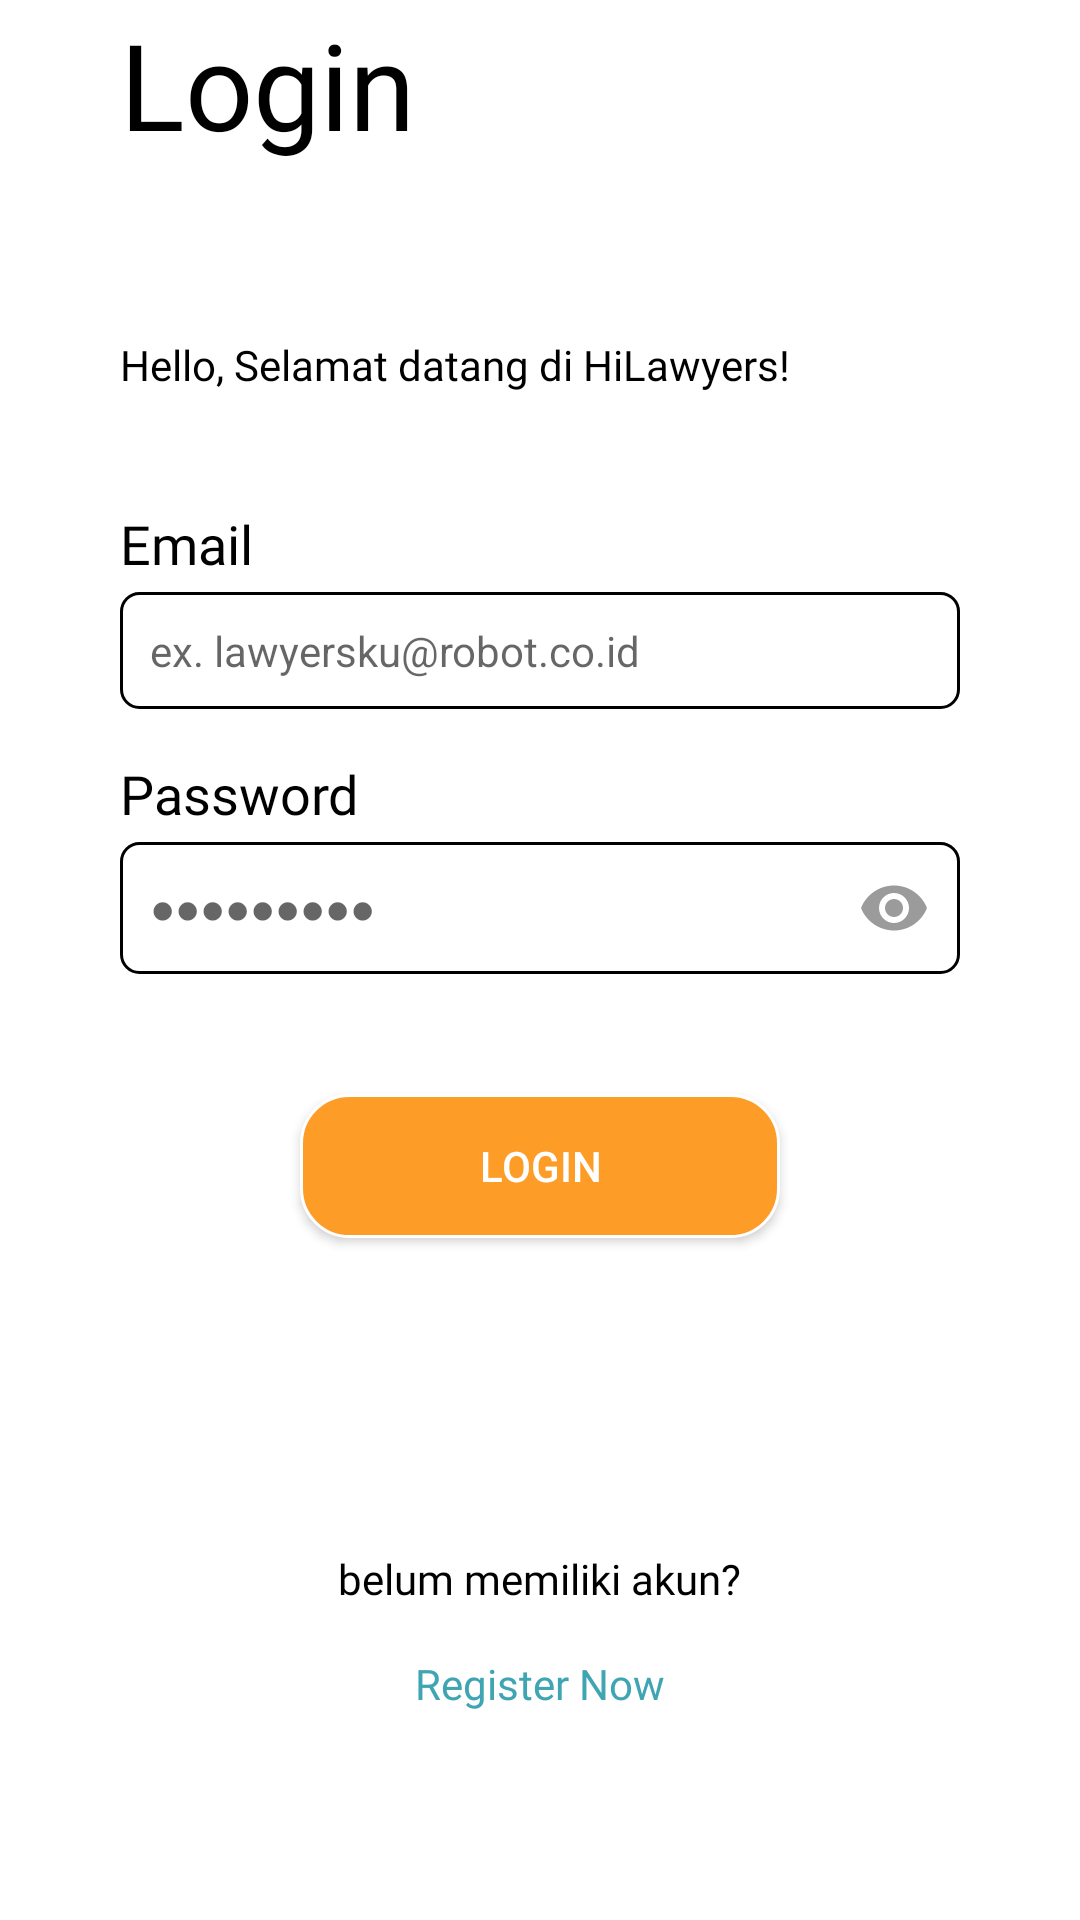

The Android layout XML behind this screen, and the referenced resources:
<!-- AndroidManifest.xml: application theme AppTheme -->
<!-- res/layout/login_activity.xml -->
<?xml version="1.0" encoding="utf-8"?>
<RelativeLayout xmlns:android="http://schemas.android.com/apk/res/android"
    android:layout_width="match_parent" android:layout_height="match_parent"
    android:background="@color/white">

    <androidx.appcompat.widget.Toolbar
        android:id="@+id/toolbar_login"
        android:layout_width="match_parent"
        android:layout_height="?actionBarSize"
        android:theme="@style/ToolbarTheme">

        <TextView
            android:id="@+id/tv_login"
            android:layout_width="wrap_content"
            android:layout_height="wrap_content"
            android:text="Login"
            android:textColor="@color/black"
            android:textSize="40sp"
            android:fontFamily="@font/rokkitt_medium"
            android:layout_marginLeft="40dp"/>
    </androidx.appcompat.widget.Toolbar>
    <TextView
        android:id="@+id/tv_hai"
        android:layout_width="wrap_content"
        android:layout_height="wrap_content"
        android:text="Hello, Selamat datang di HiLawyers!"
        android:layout_marginTop="56dp"
        android:layout_marginLeft="40dp"
        android:textColor="@color/black"
        android:textSize="14sp"
        android:fontFamily="@font/ropasans_regular"
        android:layout_below="@+id/toolbar_login"/>

    <RelativeLayout
        android:id="@+id/layout_form"
        android:layout_width="match_parent"
        android:layout_height="wrap_content"
        android:layout_marginTop="38dp"
        android:layout_marginLeft="40dp"
        android:layout_marginRight="40dp"
        android:layout_below="@+id/tv_hai">

        <TextView
            android:id="@+id/tv_email"
            android:layout_width="wrap_content"
            android:layout_height="wrap_content"
            android:text="Email"
            android:textColor="@color/black"
            android:textSize="18sp"
            android:fontFamily="@font/ropasans_regular"/>

        <EditText
            android:id="@+id/et_email_login"
            android:layout_width="match_parent"
            android:layout_height="wrap_content"
            android:layout_below="@id/tv_email"
            android:padding="10dp"
            android:layout_marginTop="4dp"
            android:hint="ex. lawyersku@robot.co.id"
            android:inputType="textEmailAddress"
            android:textColor="@color/black"
            android:textSize="14sp"
            android:background="@drawable/bg_edittext" />

        <TextView
            android:id="@+id/tv_password"
            android:layout_width="wrap_content"
            android:layout_height="wrap_content"
            android:text="Password"
            android:layout_below="@id/et_email_login"
            android:textColor="@color/black"
            android:textSize="18sp"
            android:fontFamily="@font/ropasans_regular"
            android:layout_marginTop="16dp"/>

        <EditText
            android:id="@+id/et_password_login"
            android:layout_width="match_parent"
            android:layout_height="wrap_content"
            android:layout_below="@id/tv_password"
            android:padding="10dp"
            android:layout_marginTop="4dp"
            android:hint="●●●●●●●●●"
            android:inputType="textPassword"
            android:textColor="@color/black"
            android:textSize="14sp"
            android:background="@drawable/bg_edittext"
            android:drawableEnd="@drawable/ic_visibility"/>

    </RelativeLayout>

    <Button
        android:id="@+id/btn_login"
        android:layout_width="match_parent"
        android:layout_height="wrap_content"
        android:text="Login"
        android:layout_below="@+id/layout_form"
        android:layout_marginTop="40dp"
        android:background="@drawable/bg_btn_kuning"
        android:padding="10dp"
        android:layout_marginLeft="100dp"
        android:textColor="@color/white"
        android:layout_marginRight="100dp"/>

    <RelativeLayout
        android:id="@+id/layout_register"
        android:layout_width="match_parent"
        android:layout_height="wrap_content"
        android:layout_below="@+id/btn_login"
        android:layout_alignParentBottom="true">
        <TextView
            android:id="@+id/tv_belumpunyaakun"
            android:layout_width="wrap_content"
            android:layout_height="wrap_content"
            android:text="belum memiliki akun?"
            android:layout_centerInParent="true"
            android:layout_marginTop="24dp"
            android:textSize="14dp"
            android:textColor="@color/black"
            android:fontFamily="@font/ropasans_regular"/>

        <TextView
            android:id="@+id/tv_daftar"
            android:layout_width="wrap_content"
            android:layout_height="wrap_content"
            android:text="Register Now"
            android:textColor="@color/HijauTosca"
            android:layout_below="@+id/tv_belumpunyaakun"
            android:layout_centerHorizontal="true"
            android:layout_marginTop="16dp"
            android:textSize="14dp"
            android:fontFamily="@font/ropasans_regular"/>
    </RelativeLayout>


</RelativeLayout>
<!-- resources referenced by this layout -->
<resources>
  <color name="HijauTosca">#40A5B3</color>
  <color name="black">#000000</color>
  <color name="white">#FFFFFF</color>
  <!-- drawable bg_btn_kuning (drawable) -->
  <?xml version="1.0" encoding="utf-8"?>
  <shape xmlns:android="http://schemas.android.com/apk/res/android"
      android:shape="rectangle">
  
      <solid android:color="@color/btnKuning"></solid>
      <corners android:radius="16dp"></corners>
      <stroke android:color="@color/white" android:width="1dp"></stroke>
  </shape>
  <!-- drawable bg_edittext (drawable) -->
  <?xml version="1.0" encoding="utf-8"?>
  <shape xmlns:android="http://schemas.android.com/apk/res/android">
  
      <corners android:radius="6dp"></corners>
      <stroke
          android:color="@color/black"
          android:width="1dp"></stroke>
  
  </shape>
  <!-- drawable ic_visibility (drawable) -->
  <vector android:height="24dp"
      android:tint="@color/colorInputText"
      android:viewportHeight="24.0"
      android:viewportWidth="24.0"
      android:width="24dp"
      xmlns:android="http://schemas.android.com/apk/res/android">
      <path
          android:fillColor="@color/colorInputText"
          android:pathData="M12,4.5C7,4.5 2.73,7.61 1,12c1.73,4.39 6,7.5 11,7.5s9.27,-3.11 11,-7.5c-1.73,-4.39 -6,-7.5 -11,-7.5zM12,17c-2.76,0 -5,-2.24 -5,-5s2.24,-5 5,-5 5,2.24 5,5 -2.24,5 -5,5zM12,9c-1.66,0 -3,1.34 -3,3s1.34,3 3,3 3,-1.34 3,-3 -1.34,-3 -3,-3z" />
  </vector>
  <style name="ToolbarTheme" parent="@style/ThemeOverlay.AppCompat.ActionBar">
          
          <item name="colorControlNormal">@color/colorAccent</item>
      </style>
  <style name="AppTheme" parent="Theme.AppCompat.Light.NoActionBar">
          
          <item name="colorPrimary">@color/colorPrimary</item>
          <item name="colorPrimaryDark">@color/colorPrimaryDark</item>
          <item name="colorAccent">@color/colorAccent</item>
      </style>
  <color name="btnKuning">#FE9C28</color>
  <color name="colorInputText">#9B9B9B</color>
  <color name="colorAccent">#D81B60</color>
  <color name="colorPrimary">#008577</color>
  <color name="colorPrimaryDark">#00574B</color>
</resources>
